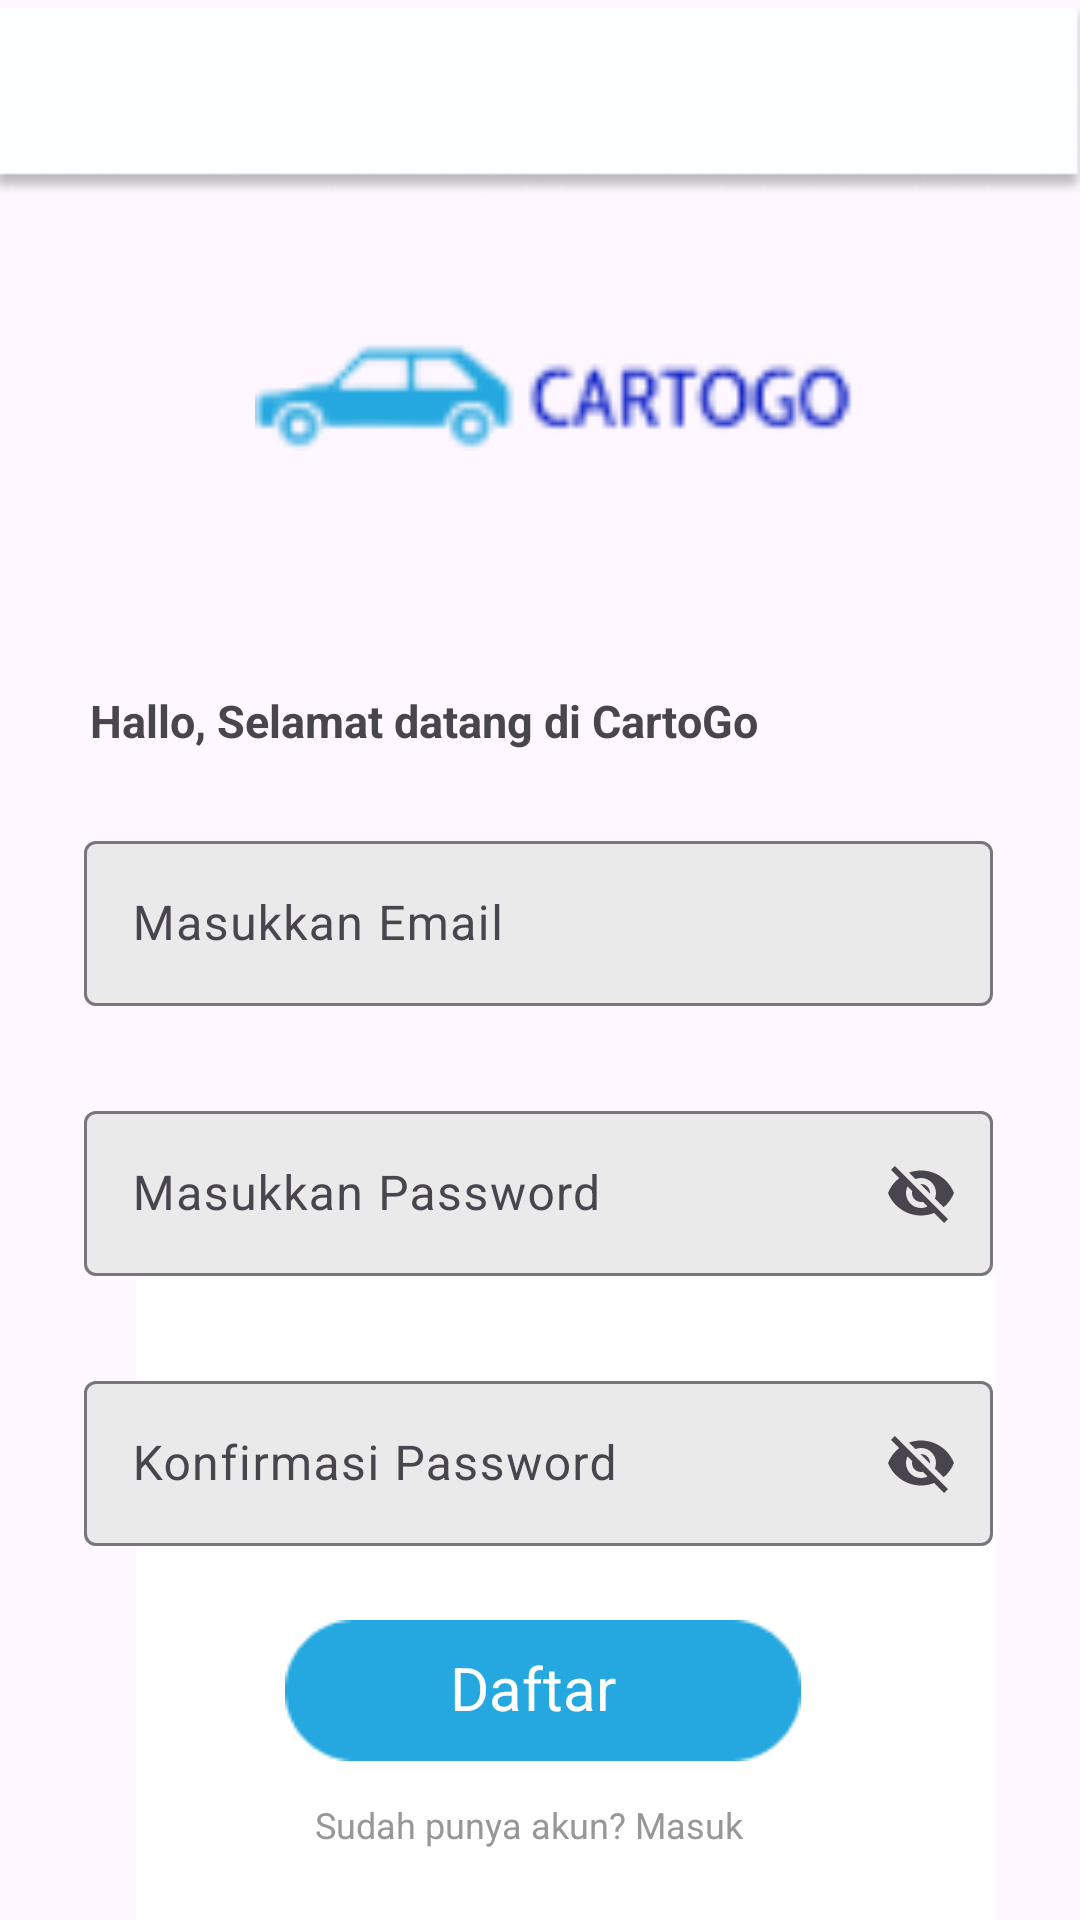

Write the Android layout XML for this screen, with the resource values it uses.
<!-- AndroidManifest.xml: application theme Theme.Cartogo -->
<!-- res/layout/daftar.xml -->
<?xml version="1.0" encoding="utf-8"?>
<RelativeLayout
    xmlns:android="http://schemas.android.com/apk/res/android"
    xmlns:app="http://schemas.android.com/apk/res-auto"
    xmlns:tools="http://schemas.android.com/tools"
    android:layout_width="match_parent"
    android:layout_height="match_parent"
    tools:context=".Daftar">

    <ImageView
        android:id="@+id/putihatas2"
        android:layout_width="match_parent"
        android:layout_height="wrap_content"
        android:layout_marginLeft="0dp"
        android:layout_marginTop="0dp"
        app:layout_constraintStart_toStartOf="parent"
        android:src="@drawable/putihatas" />

    <ImageView
        android:layout_width="200dp"
        android:layout_height="100dp"
        android:src="@drawable/cartogologo"
        android:layout_marginTop="80dp"
        android:layout_marginLeft="85dp"
        android:id="@+id/cartogologo2" />

    <TextView
        android:layout_width="wrap_content"
        android:layout_height="wrap_content"
        android:layout_marginLeft="30dp"
        android:layout_marginTop="230dp"
        android:text="Hallo, Selamat datang di CartoGo"
        android:textStyle="bold"
        android:textSize="15dp"
        android:id="@+id/daftar" />

    <com.google.android.material.textfield.TextInputLayout
        android:layout_width="304dp"
        android:layout_height="wrap_content"
        android:layout_marginLeft="28dp"
        android:layout_marginTop="275dp"
        android:hint="Masukkan Email "
        app:boxBackgroundColor="@color/abumuda" >

        <com.google.android.material.textfield.TextInputEditText
            android:id="@+id/masukemail2"
            android:layout_width="303dp"
            android:layout_height="55dp" />

    </com.google.android.material.textfield.TextInputLayout>

    <com.google.android.material.textfield.TextInputLayout
        android:id="@+id/TextInputLayout"
        android:layout_width="304dp"
        android:layout_height="wrap_content"
        android:layout_marginLeft="28dp"
        android:layout_marginTop="365dp"
        android:hint="Masukkan Password"
        app:boxBackgroundColor="@color/abumuda"
        app:endIconMode="password_toggle" >

        <com.google.android.material.textfield.TextInputEditText
            android:id="@+id/masukpassword"
            android:layout_width="303dp"
            android:layout_height="55dp" />

        <ImageView
            android:id="@+id/imageView2"
            android:layout_width="428dp"
            android:layout_height="760dp"
            app:srcCompat="@drawable/rectangle_29"
            tools:layout_editor_absoluteX="0dp"
            tools:layout_editor_absoluteY="-2dp" />

    </com.google.android.material.textfield.TextInputLayout>

    <com.google.android.material.textfield.TextInputLayout

        android:layout_width="304dp"
        android:layout_height="wrap_content"
        android:layout_marginLeft="28dp"
        android:layout_marginTop="455dp"
        android:hint="Konfirmasi Password"
        app:endIconMode="password_toggle"
        app:boxBackgroundColor="@color/abumuda" >

        <com.google.android.material.textfield.TextInputEditText
            android:layout_width="303dp"
            android:layout_height="55dp"
            android:id="@+id/konfirmasipassword"/>

    </com.google.android.material.textfield.TextInputLayout>

    <ImageView
        android:id="@+id/tomboldaftar"
        android:layout_width="wrap_content"
        android:layout_height="wrap_content"
        android:src="@drawable/tombolmasuk"
        android:layout_marginTop="540dp"
        android:layout_marginLeft="95dp"/>

    <TextView
        android:layout_width="wrap_content"
        android:layout_height="wrap_content"
        android:text="Daftar"
        android:textSize="20dp"
        android:layout_marginTop="549dp"
        android:layout_marginLeft="150dp"
        android:id="@+id/daftar2"
        android:textColor="@color/white" />

    <TextView
        android:layout_width="wrap_content"
        android:layout_height="wrap_content"
        android:text="Sudah punya akun? Masuk"
        android:textSize="12dp"
        android:layout_marginTop="600dp"
        android:layout_marginLeft="105dp"
        android:id="@+id/masuk"
        android:textColor="@color/abu" />

</RelativeLayout>
<!-- resources referenced by this layout -->
<resources>
  <color name="abu">#979797</color>
  <color name="abumuda">#EBEAEA</color>
  <color name="white">#FFFFFFFF</color>
  <!-- drawable cartogologo: png bitmap (drawable, 3475 bytes) -->
  <!-- drawable putihatas: png bitmap (drawable, 1955 bytes) -->
  <!-- drawable rectangle_29: png bitmap (drawable, 3835 bytes) -->
  <!-- drawable tombolmasuk: png bitmap (drawable, 918 bytes) -->
  <style name="Theme.Cartogo" parent="Base.Theme.Cartogo" />
  <style name="Base.Theme.Cartogo" parent="Theme.Material3.DayNight.NoActionBar">
          
          
      </style>
</resources>
